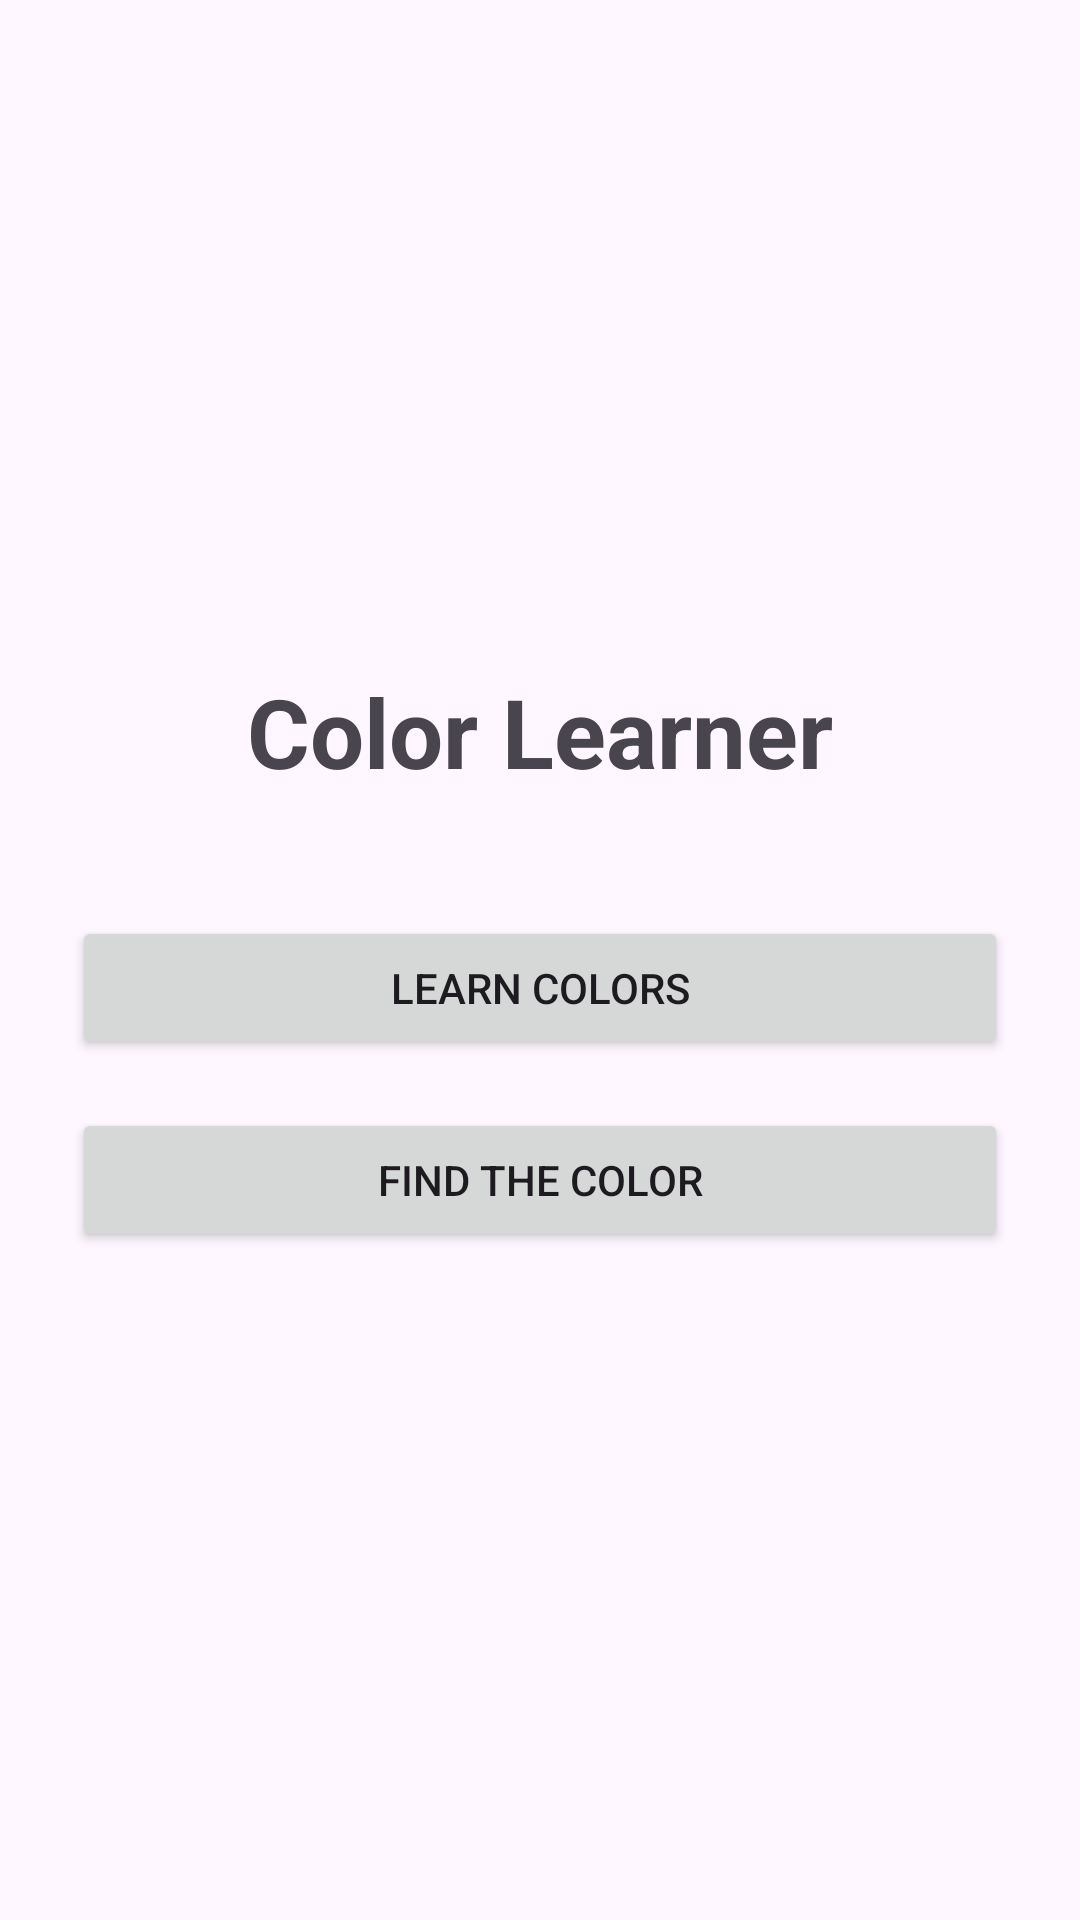

Android layout source for this screen:
<!-- AndroidManifest.xml: application theme Theme.ColorLearner -->
<!-- res/layout/activity_main.xml -->
<?xml version="1.0" encoding="utf-8"?>
<LinearLayout xmlns:android="http://schemas.android.com/apk/res/android"
    android:layout_width="match_parent"
    android:layout_height="match_parent"
    android:orientation="vertical"
    android:gravity="center"
    android:padding="24dp">

    <TextView
        android:layout_width="wrap_content"
        android:layout_height="wrap_content"
        android:text="Color Learner"
        android:textSize="32sp"
        android:textStyle="bold"
        android:layout_marginBottom="40dp"/>

    <Button
        android:id="@+id/learnButton"
        android:layout_width="match_parent"
        android:layout_height="wrap_content"
        android:text="Learn Colors"
        android:layout_marginBottom="16dp"/>
    
    <Button
        android:id="@+id/findButton"
        android:layout_width="match_parent"
        android:layout_height="wrap_content"
        android:text="Find the Color"/>

</LinearLayout>
<!-- resources referenced by this layout -->
<resources>
  <style name="Theme.ColorLearner" parent="Base.Theme.ColorLearner" />
  <style name="Base.Theme.ColorLearner" parent="Theme.Material3.DayNight.NoActionBar">
          
          
      </style>
</resources>
